Dataset: dataset_preprocessed (GitHub, Charifabenfraj/PlantGuard_AI). Classes: pepper bell bacterial spot, pepper bell healthy, potato early blight, potato healthy, tomato mosaic virus.

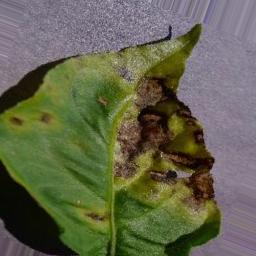
Label: pepper bell bacterial spot

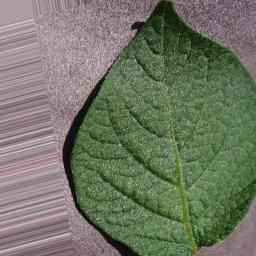
Label: potato healthy

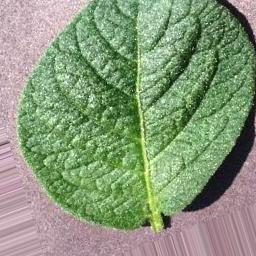
Label: potato healthy

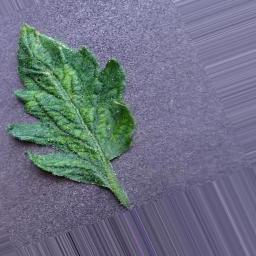
Label: tomato mosaic virus

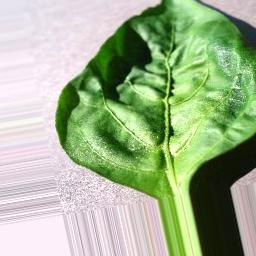
Label: pepper bell healthy

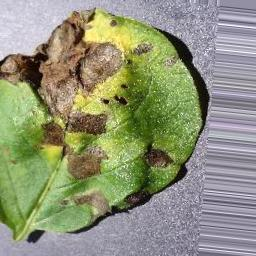
Label: potato early blight
